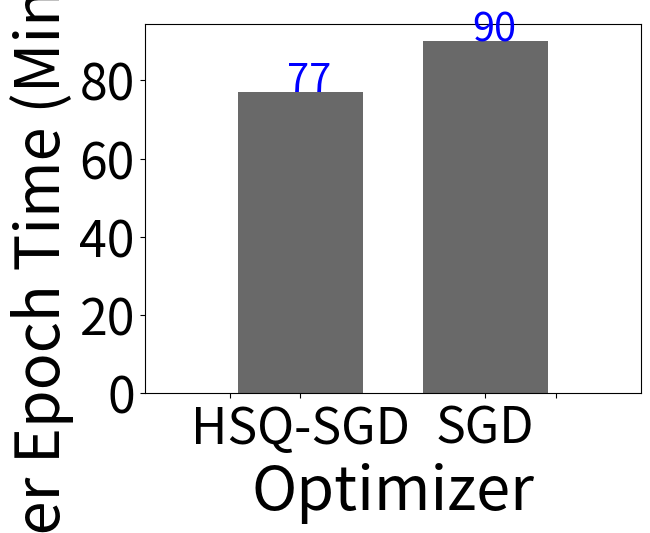

This chart was generated by the following Python code:
import matplotlib.pyplot as plt



fontsize=44
ticksize=36



def distributed_hsq():
    percents = [0, 77, 90, 0]
    x = [0, 0.65, 2.35, 3]
    plt.bar(x, percents, width=1.15,
            tick_label=["", "HSQ-SGD", "SGD", ""],
            fc='dimgray')


    plt.xlabel('Optimizer', fontsize=fontsize)
    plt.ylabel('Per Epoch Time (Minutes)', fontsize=fontsize)

    plt.text(x = x[1] - 0.12, y = percents[1] + 0.2, s = str(percents[1]), size = fontsize * 0.65, color='blue')
    plt.text(x = x[2] - 0.12, y = percents[2] + 0.2, s = str(percents[2]), size = fontsize * 0.65, color='blue')



    plt.xticks(fontsize=ticksize)
    plt.yticks(fontsize=ticksize)

    plt.show()

if __name__ == '__main__':
    distributed_hsq()
